Run: headless pygame with SDL's dummy video driver; simulated clock (each Clock.tick advances the game by its frame time, no real sleeping); random seed 0; keys injected as events and as key.get_pressed() state; mouse plan: one left click at the window centre at the start of phase 2, then a move to the lower-right quarter at the start of phase 3.
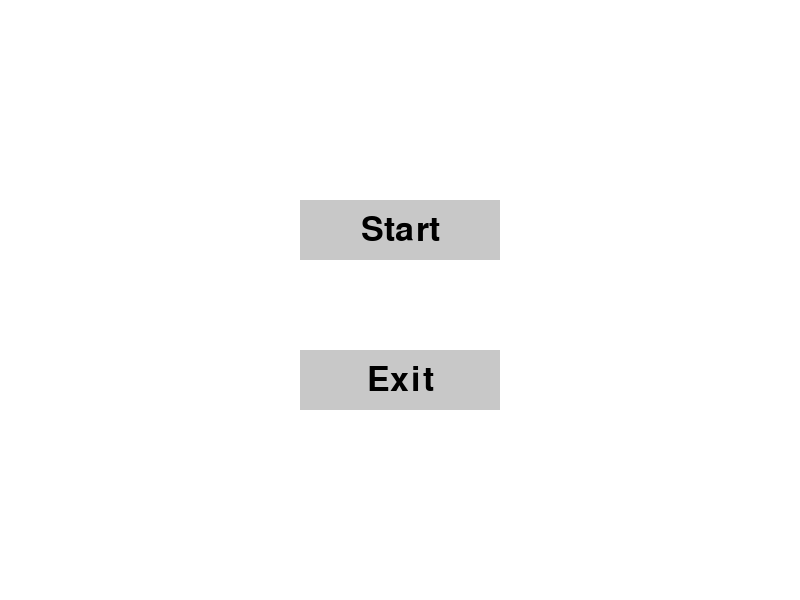
Frame 1 of 4 · flips 1–60 · no input
Frame 2 of 4 · flips 61–180 · clicked the window centre · tapped SPACE, RETURN · held RIGHT (→), D · screen unchanged from frame 1, image omitted
Frame 3 of 4 · flips 181–300 · moved the mouse to the lower-right quarter · held DOWN (↓), S · screen unchanged from frame 2, image omitted
Frame 4 of 4 · flips 301–420 · held LEFT (←), A, UP (↑), W · screen unchanged from frame 3, image omitted

The pygame program that drew these frames:

import pygame
import sys

#Main menu screen
# Initialize Pygame
pygame.init()

# Screen dimensions
WIDTH, HEIGHT = 800, 600
screen = pygame.display.set_mode((WIDTH, HEIGHT))
pygame.display.set_caption("Game of Life - Start Menu")

# Colors
WHITE = (255, 255, 255)
BLACK = (0, 0, 0)
GRAY = (200, 200, 200)
DARK_GRAY = (100, 100, 100)

# Font
font = pygame.font.Font(None, 50)

# Button dimensions
button_width = 200
button_height = 60
start_button_rect = pygame.Rect((WIDTH // 2 - button_width // 2, HEIGHT // 2 - 100), (button_width, button_height))
exit_button_rect = pygame.Rect((WIDTH // 2 - button_width // 2, HEIGHT // 2 + 50), (button_width, button_height))

# Render text
def render_text(text, font, color):
    return font.render(text, True, color)

# Main menu loop
def main_menu():
    while True:
        screen.fill(WHITE)

        # Draw buttons
        pygame.draw.rect(screen, GRAY, start_button_rect)
        pygame.draw.rect(screen, GRAY, exit_button_rect)

        # Highlight buttons on hover
        mouse_pos = pygame.mouse.get_pos()
        if start_button_rect.collidepoint(mouse_pos):
            pygame.draw.rect(screen, DARK_GRAY, start_button_rect)
        if exit_button_rect.collidepoint(mouse_pos):
            pygame.draw.rect(screen, DARK_GRAY, exit_button_rect)

        # Button labels
        start_text = render_text("Start", font, BLACK)
        exit_text = render_text("Exit", font, BLACK)
        screen.blit(start_text, (start_button_rect.centerx - start_text.get_width() // 2, start_button_rect.centery - start_text.get_height() // 2))
        screen.blit(exit_text, (exit_button_rect.centerx - exit_text.get_width() // 2, exit_button_rect.centery - exit_text.get_height() // 2))

        # Event handling
        for event in pygame.event.get():
            if event.type == pygame.QUIT:
                pygame.quit()
                sys.exit()
            if event.type == pygame.MOUSEBUTTONDOWN and event.button == 1:  # Left mouse button
                if start_button_rect.collidepoint(event.pos):
                    print("Start Game!")
                    # Transition to the game logic here
                    return
                if exit_button_rect.collidepoint(event.pos):
                    pygame.quit()
                    sys.exit()

        # Update display
        pygame.display.flip()

# Run main menu
main_menu()
